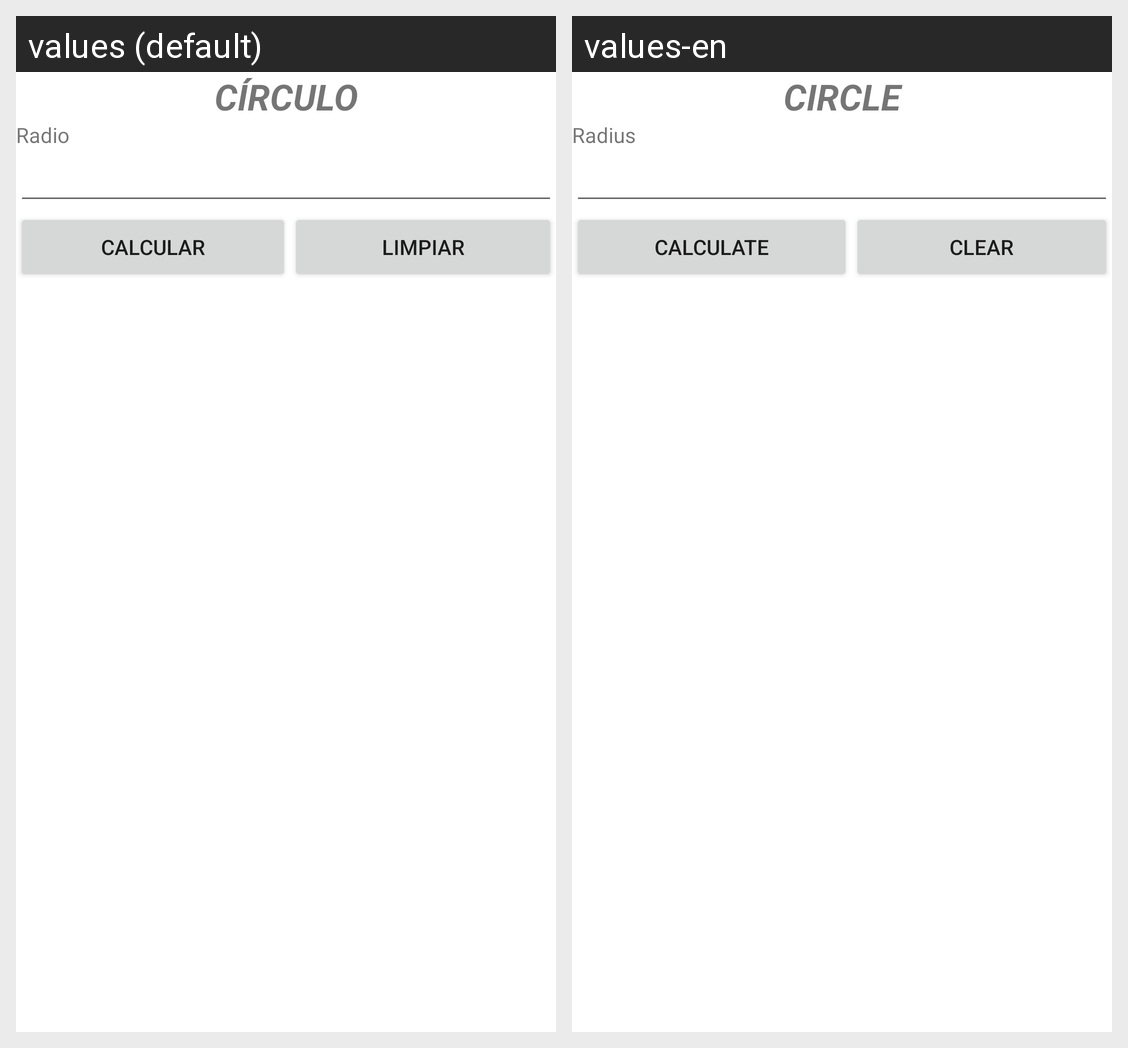

The same Android screen rendered under two of its app's locales, left to right. List the strings drawn on it with the default value and each locale's translation.
Android screen res/layout/activity_circle.xml rendered under 2 locales, left to right: values (default), values-en. Device: Nexus 5 (rendered at 1080×1920; each locale shown at half size, 540×960, under a caption strip naming it); theme Theme.AreaAndVolume.
Strings drawn on this screen, with the default value and each locale's value (text and hints the layout hard-codes, and strings that could not be matched under every locale, appear in the picture but are not listed):

strCircleTitle
  values: CÍRCULO
  values-en: CIRCLE

strCircleRadius
  values: Radio
  values-en: Radius

strCalculate
  values: Calcular
  values-en: Calculate

strClear
  values: Limpiar
  values-en: Clear
